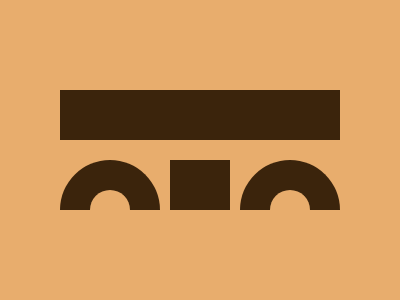

Write a web page that renders exactly this picture using CSS.

<style>
  body {
    display: grid;
    place-items: center;
    background: #e8ad6d;
  }
  b,
  a {
    position: absolute;
    background: #3b240c;
    height: 50;
  }
  b {
    width: 280;
    transform: translateY(-70%);
  }
  a {
    width: 60;
    transform: translateY(70%);
  }
  b:before,
  b:after {
    content: "";
    position: absolute;
    top: 70;
    width: 40;
    height: 20;
    background: #e8ad6d;
    border: 30px solid#3B240C;
    border-bottom: 0;
    border-radius: 100px 100px 0 0;
  }
  b:before {
    right: 0;
  }</style>
<b></b><a></a>
<!-- Short Code for more score -->
<!-- <style>body{display:grid;place-items:center;background:#E8AD6D}b,a{position:absolute;background:#3B240C;height:50}b{width:280;transform:translateY(-70%)}a{width:60;transform:translateY(70%)}b:before,b:after{content:"";position:absolute;top:70;width:40;height:20;background:#E8AD6D;border:30px solid#3B240C;border-bottom:0;border-radius:100px 100px 0 0}b:before{right:0}</style><b></b><a></a> -->